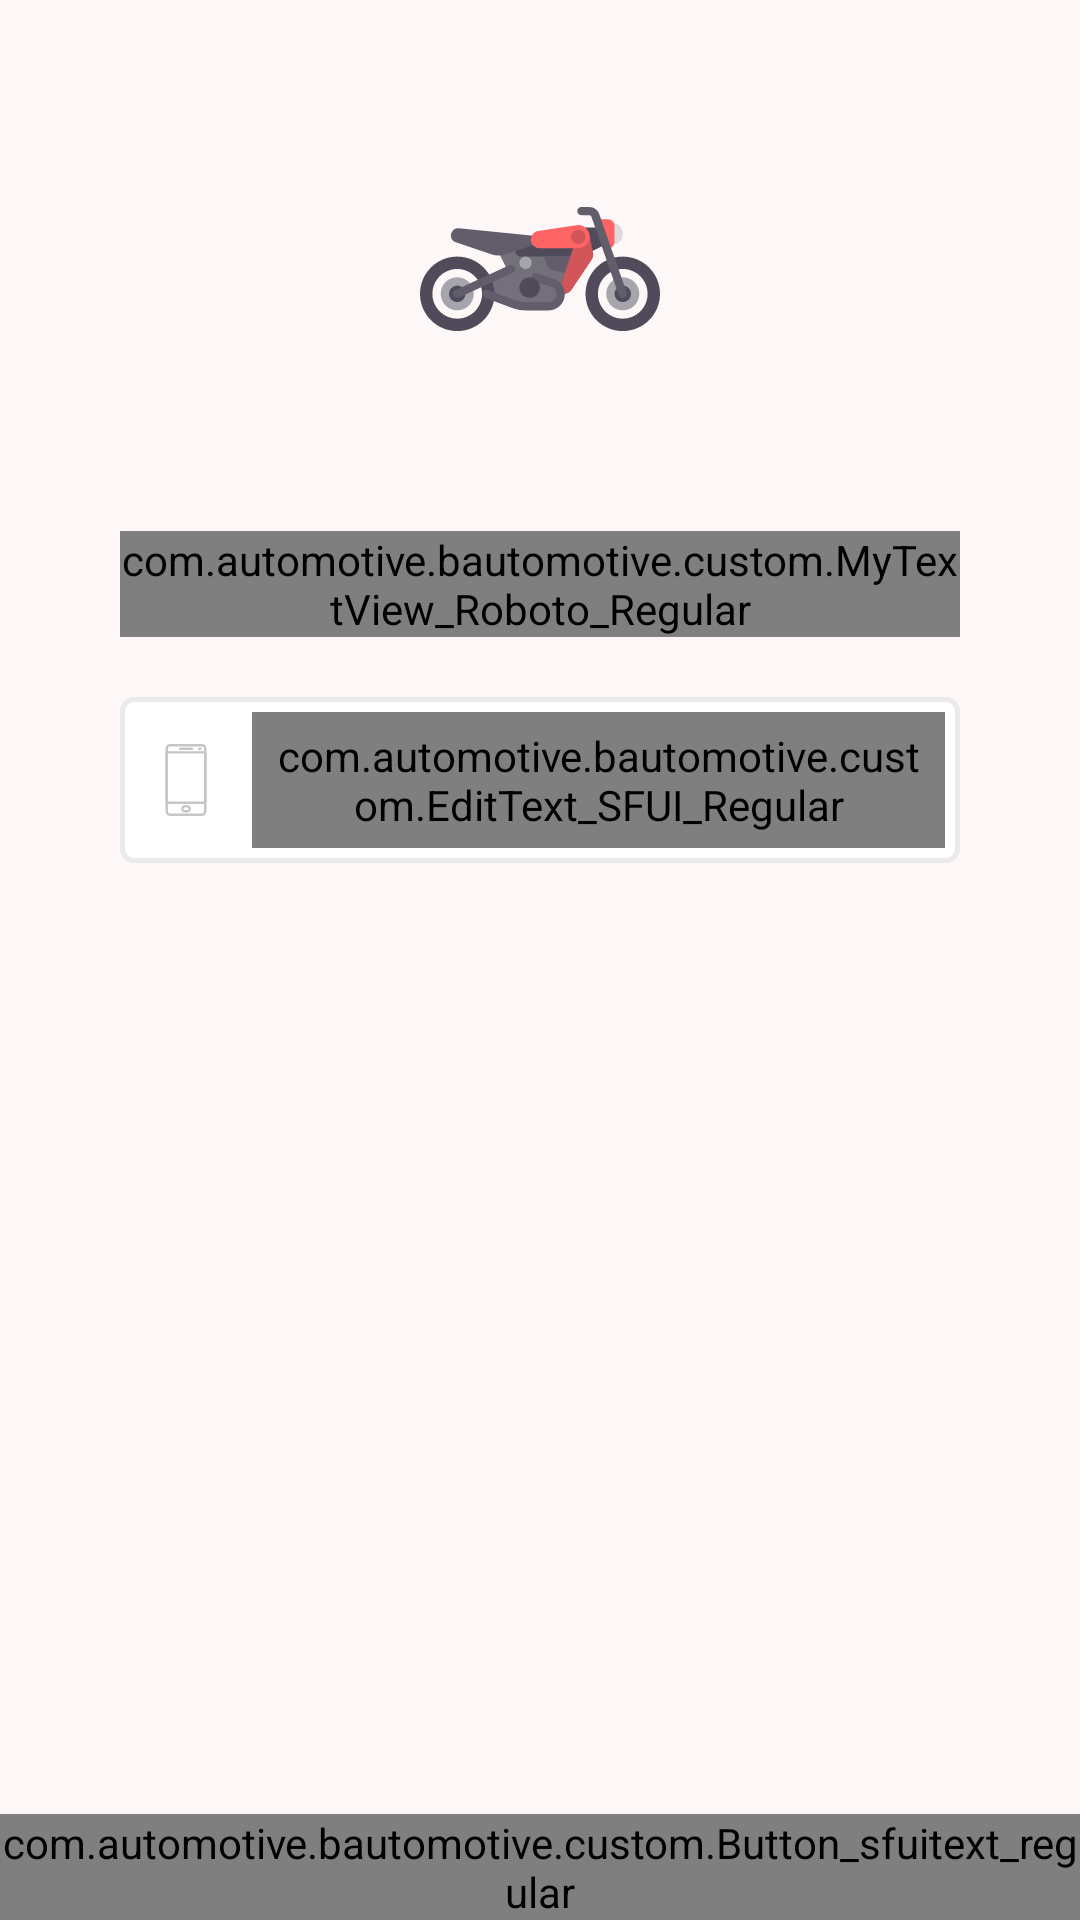

Layout XML and referenced resources for this Android screen:
<!-- AndroidManifest.xml: application theme AppTheme -->
<!-- res/layout/activity_login.xml -->
<?xml version="1.0" encoding="utf-8"?>
<RelativeLayout xmlns:android="http://schemas.android.com/apk/res/android"
    xmlns:app="http://schemas.android.com/apk/res-auto"
    xmlns:tools="http://schemas.android.com/tools"
    android:layout_width="match_parent"
    android:layout_height="match_parent"
    android:background="#fdf8f7">

    <ImageView
        android:id="@+id/iv_backLogin"
        android:layout_width="wrap_content"
        android:layout_height="wrap_content"
        android:layout_alignParentLeft="true"
        android:layout_gravity="left"
        android:padding="10dp"
        android:src="@drawable/ic_back_arrow" />


    <LinearLayout
        android:layout_below="@+id/iv_backLogin"
        android:layout_width="match_parent"
        android:layout_height="match_parent"
        android:layout_marginLeft="20dp"
        android:layout_marginRight="20dp"
        android:orientation="vertical"
        android:weightSum="2">

        
        
        
        
        
        
        
        


        <ImageView
            android:id="@+id/iv_logo"
            android:layout_width="80dp"
            android:layout_height="80dp"
            android:layout_alignParentLeft="true"
            android:layout_weight="0.2"
            android:layout_gravity="center"
            android:layout_marginTop="10dp"
            android:src="@drawable/ic_splash_motor" />

        <LinearLayout
            android:layout_width="match_parent"
            android:layout_height="wrap_content"
            android:layout_below="@+id/iv_back"
            android:layout_marginLeft="20dp"
            android:layout_marginTop="20dp"
            android:layout_marginRight="20dp"
            android:layout_weight="1"
            android:gravity="top"
            android:orientation="vertical">

            <com.automotive.bautomotive.custom.MyTextView_Roboto_Regular
                android:layout_width="wrap_content"
                android:layout_height="wrap_content"
                android:layout_marginTop="8dp"
                android:text="@string/login_text"
                android:textColor="@color/text_color"
                android:textSize="18sp" />

            <LinearLayout
                android:id="@+id/ll_mobileNumber"
                android:layout_width="match_parent"
                android:layout_height="wrap_content"
                android:layout_marginTop="20dp"
                android:background="@drawable/rect_gray"
                android:orientation="horizontal"
                android:padding="5dp">

                <ImageView
                    android:layout_width="wrap_content"
                    android:layout_height="wrap_content"
                    android:layout_gravity="center"
                    android:layout_margin="5dp"
                    android:src="@drawable/ic_mobile" />

                <com.automotive.bautomotive.custom.EditText_SFUI_Regular
                    android:id="@+id/et_mobileNumber"
                    android:layout_width="match_parent"
                    android:layout_height="wrap_content"
                    android:layout_gravity="center"
                    android:layout_marginLeft="5dp"
                    android:background="#00000000"
                    android:hint="@string/login_hint_mobile_no"
                    android:inputType="number"
                    android:maxLength="10"
                    android:padding="5dp"
                    android:textSize="18sp"
                    android:textColor="@color/text_color"
                    android:textColorHint="@color/login_hint_color" />
            </LinearLayout>
        </LinearLayout>

    </LinearLayout>

    <com.automotive.bautomotive.custom.Button_sfuitext_regular
        android:id="@+id/btn_proceed"
        android:layout_width="match_parent"
        android:layout_height="wrap_content"
        android:layout_alignParentBottom="true"
        android:background="@drawable/rect_orange"
        android:text="@string/proceed"
        android:textAllCaps="false"
        android:textColor="#ffffff"
        android:textSize="16sp" />


</RelativeLayout>
<!-- resources referenced by this layout -->
<resources>
  <color name="login_hint_color">#c6c6c6</color>
  <color name="text_color">#4a4a4a</color>
  <!-- drawable ic_mobile (drawable) -->
  <vector xmlns:android="http://schemas.android.com/apk/res/android"
      android:width="24dp"
      android:height="24dp"
      android:viewportWidth="512"
      android:viewportHeight="512">
      <path
          android:fillColor="#c6c6c6"
          android:pathData="M298.667,25.6h-85.333c-4.71,0 -8.533,3.823 -8.533,8.533c0,4.71 3.823,8.533 8.533,8.533h85.333c4.71,0 8.533,-3.823 8.533,-8.533C307.2,29.423 303.377,25.6 298.667,25.6z" />
      <path
          android:fillColor="#c6c6c6"
          android:pathData="M358.4,25.6h-8.533c-4.71,0 -8.533,3.823 -8.533,8.533c0,4.71 3.823,8.533 8.533,8.533h8.533c4.71,0 8.533,-3.823 8.533,-8.533C366.933,29.423 363.11,25.6 358.4,25.6z" />
      <path
          android:fillColor="#c6c6c6"
          android:pathData="M266.598,435.2H245.41c-12.979,0 -23.543,10.564 -23.543,23.543v4.122c0,12.979 10.564,23.535 23.535,23.535h21.188c12.979,0 23.543,-10.556 23.543,-23.535v-4.122C290.133,445.764 279.569,435.2 266.598,435.2zM273.067,462.865c0,3.567 -2.901,6.468 -6.468,6.468H245.41c-3.575,0 -6.477,-2.901 -6.477,-6.468v-4.122c0,-3.575 2.901,-6.477 6.477,-6.477h21.18c3.576,0 6.477,2.901 6.477,6.477V462.865z" />
      <path
          android:fillColor="#c6c6c6"
          android:pathData="M370.227,0H141.781c-17.007,0 -30.848,13.841 -30.848,30.848v450.304c0,17.007 13.841,30.848 30.848,30.848h228.437c17.007,0 30.848,-13.841 30.848,-30.839V30.848C401.067,13.841 387.226,0 370.227,0zM384,481.152c0,7.595 -6.178,13.781 -13.773,13.781H141.781c-7.603,0 -13.781,-6.187 -13.781,-13.773V30.848c0,-7.595 6.178,-13.781 13.781,-13.781h228.437c7.603,0 13.781,6.187 13.781,13.781V481.152z" />
      <path
          android:fillColor="#c6c6c6"
          android:pathData="M392.533,51.2H119.467c-4.71,0 -8.533,3.823 -8.533,8.533v358.4c0,4.71 3.823,8.533 8.533,8.533h273.067c4.71,0 8.533,-3.823 8.533,-8.533v-358.4C401.067,55.023 397.244,51.2 392.533,51.2zM384,409.6H128V68.267h256V409.6z" />
  </vector>
  <!-- drawable ic_splash_motor: vector/xml drawable (drawable, 5386 chars, omitted) -->
  <!-- drawable rect_gray (drawable) -->
  <?xml version="1.0" encoding="UTF-8"?>
  <shape xmlns:android="http://schemas.android.com/apk/res/android"
      android:shape="rectangle">
  
      <stroke
          android:width="1.5dp"
          android:color="#eaeaea" />
  
      <corners android:radius="4dp" />
  
      <padding
          android:bottom="5dp"
          android:left="5dp"
          android:right="5dp"
          android:top="5dp" />
  
      <solid android:color="@color/white" />
  
  </shape>
  
  
  
      
          
      
          
          
          
      
      
  
  <!-- drawable rect_orange (drawable) -->
  <?xml version="1.0" encoding="UTF-8"?>
  <shape xmlns:android="http://schemas.android.com/apk/res/android" android:id="@+id/listview_background_shape">
      <stroke android:width="0dp"
          android:color="#ffffff" />
      
          
          
          
      
      <solid android:color="@color/orange_button" />
  </shape>
  <string name="login_hint_mobile_no">Mobile number</string>
  <string name="login_text">Please enter your mobile number to get started</string>
  <string name="proceed">Proceed</string>
  <style name="AppTheme" parent="Theme.AppCompat.Light.DarkActionBar">
          
          <item name="colorPrimary">@color/colorPrimary</item>
          <item name="colorPrimaryDark">@color/colorPrimaryDark</item>
          <item name="colorAccent">@color/colorAccent</item>
      </style>
  <color name="white">#ffffff</color>
  <color name="orange_button">#ef5350</color>
  <color name="colorPrimary">#3F51B5</color>
  <color name="colorPrimaryDark">#303F9F</color>
  <color name="colorAccent">#f44336</color>
</resources>
